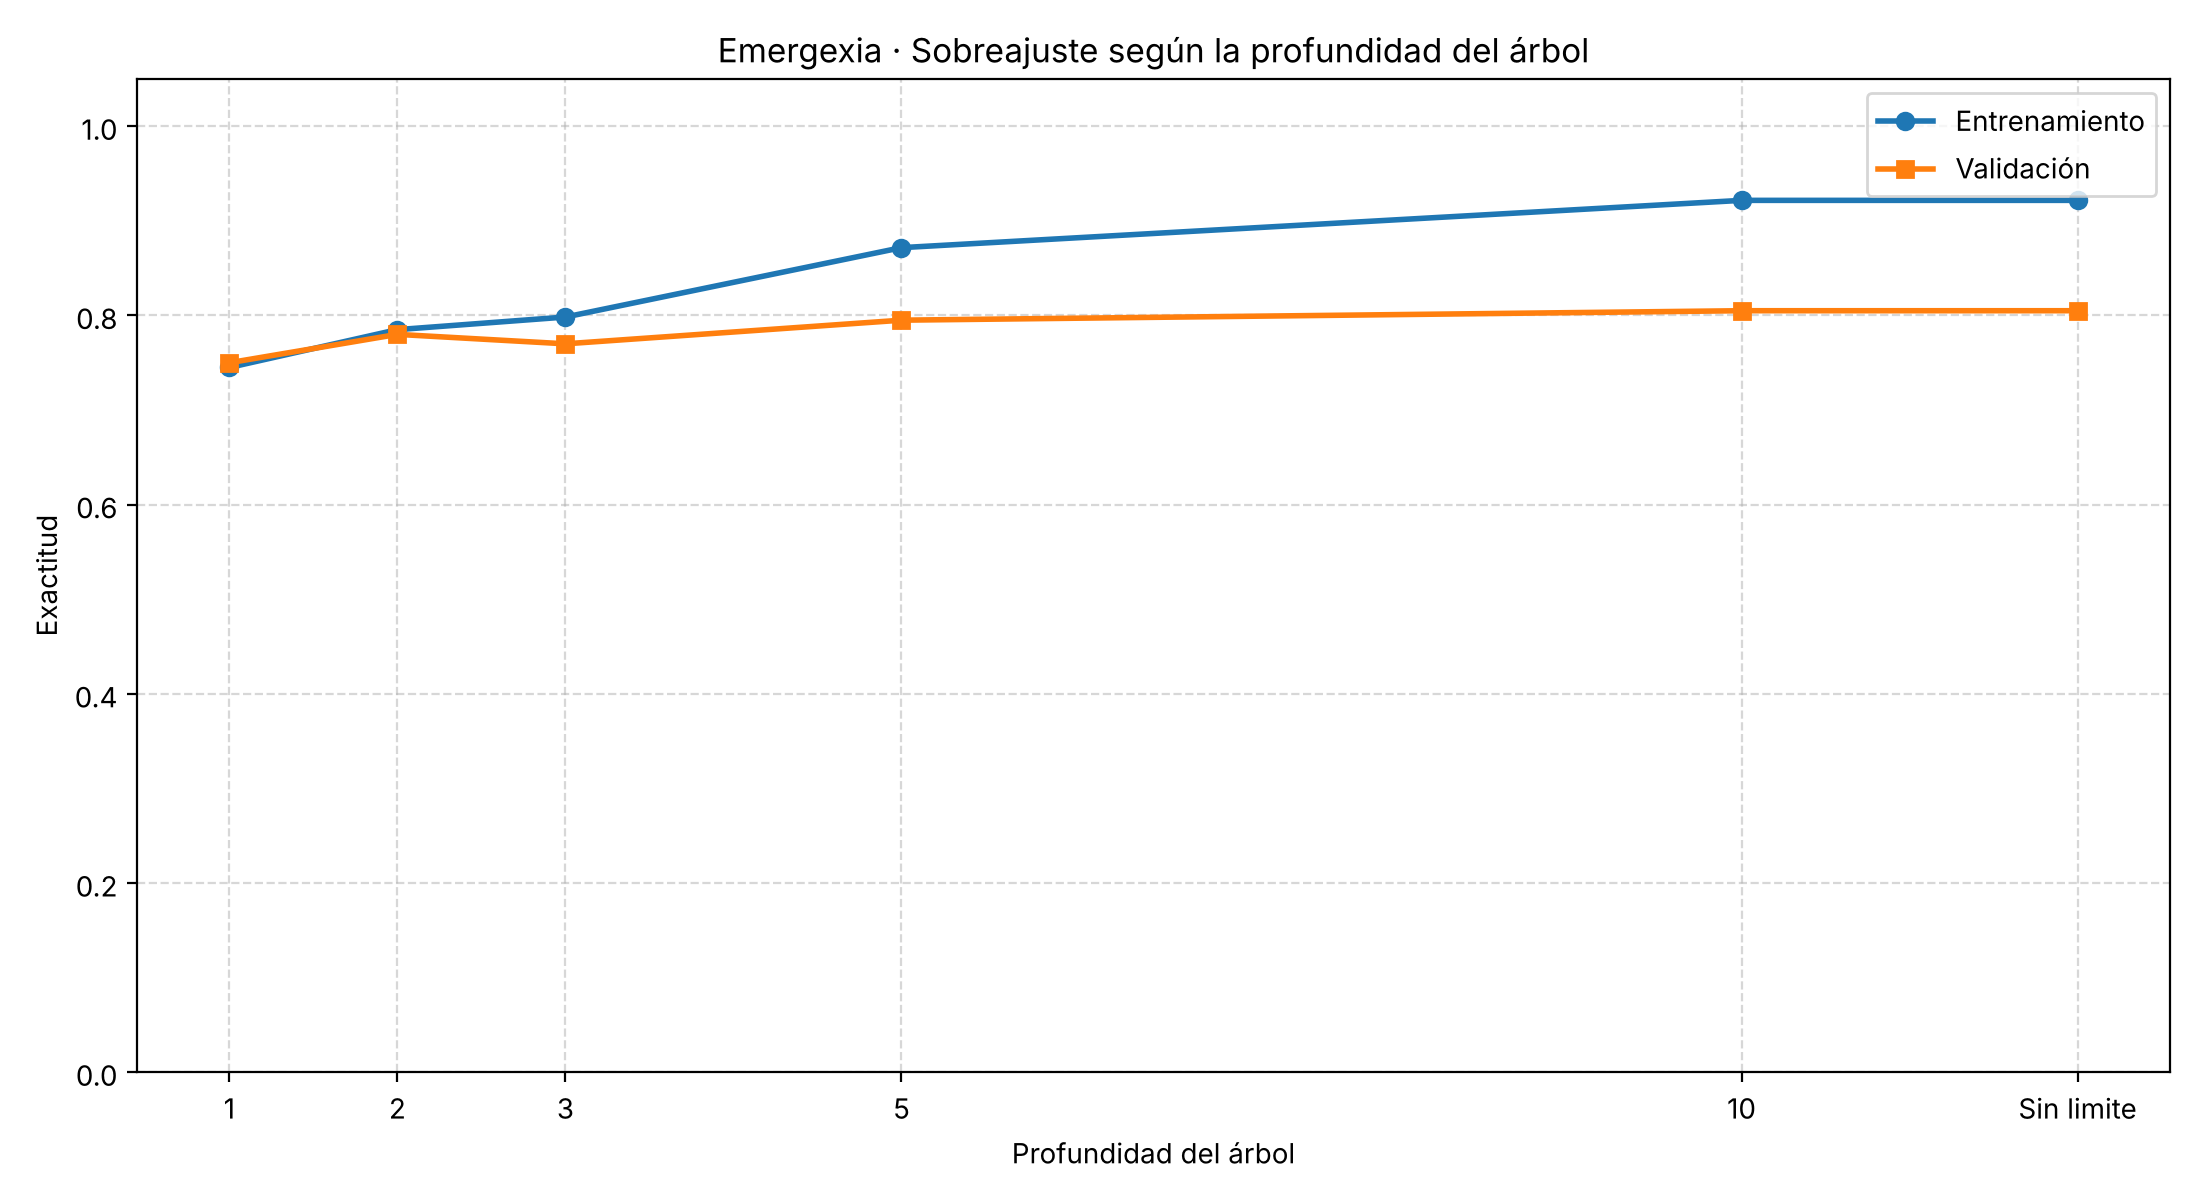

Source data for this figure (header and first rows):
profundidad, entrenamiento, validacion, diferencia, ajuste
1, 0.745, 0.75, -0.005, Buen ajuste
2, 0.785, 0.78, 0.005, Buen ajuste
3, 0.7983, 0.77, 0.02833, Buen ajuste
5, 0.8717, 0.795, 0.07667, Buen ajuste
10, 0.9217, 0.805, 0.1167, Posible sobreajuste
Sin limite, 0.9217, 0.805, 0.1167, Posible sobreajuste
